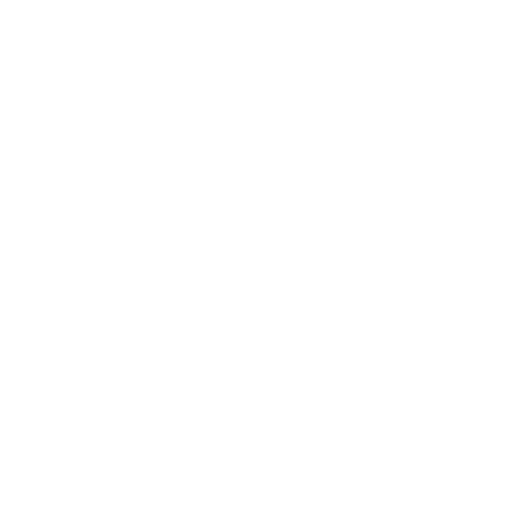
t = 0.00 s
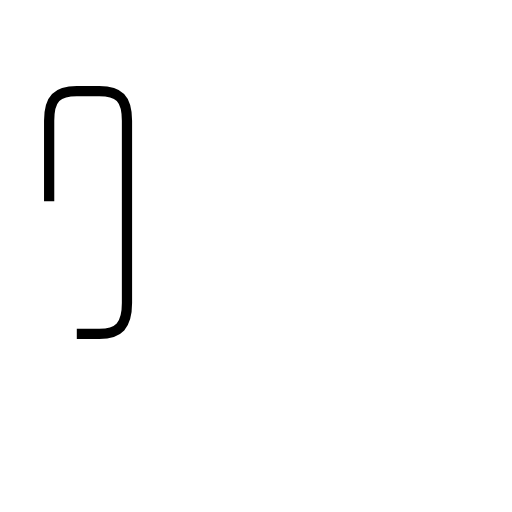
t = 1.32 s
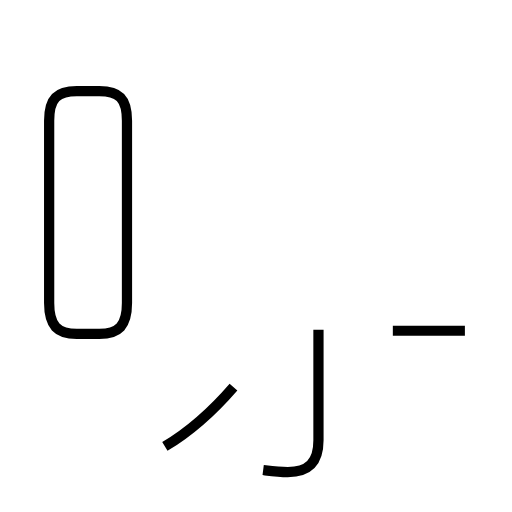
t = 2.78 s
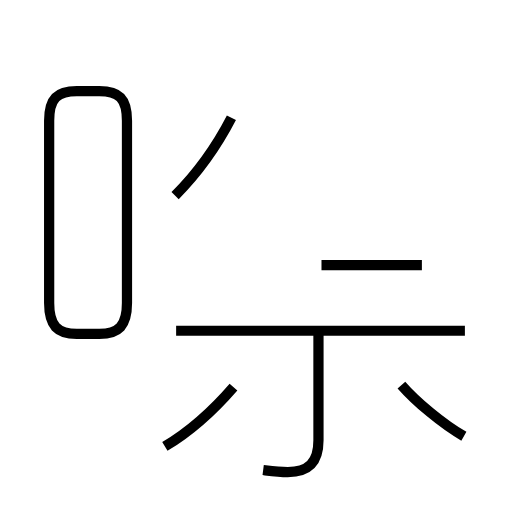
t = 4.23 s
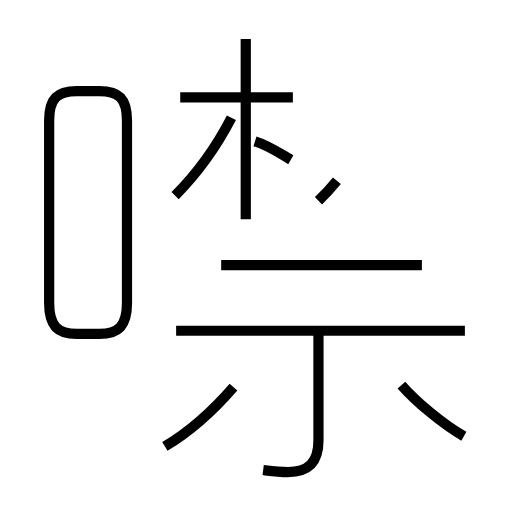
t = 5.58 s
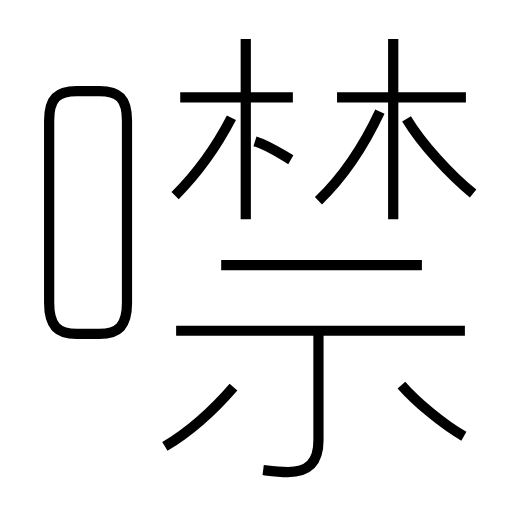
t = 7.02 s

The animated SVG that drew these frames (rendered in a browser with its animation timeline set to each time). Animation: 14 SMIL elements (animate=14); one cycle of 7.02 s.

<?xml version='1.0' encoding='utf-8'?>
<svg viewBox="0.0 -6.0 50.0 50.0" version="1.1" xmlns="http://www.w3.org/2000/svg"><rect x="-1000" y="-1000" width="2000" height="2000" stroke="white" fill="white" /><g style="fill:none;stroke:#000000;stroke-width:1"><path d="M 7.5 -11.4 L 9.7 -11.4 C 11.6 -11.4 12.4 -12.2 12.4 -14.4 L 12.4 -32.2 C 12.4 -34.4 11.6 -35.1 9.7 -35.1 L 7.5 -35.1 C 5.6 -35.1 4.8 -34.4 4.8 -32.2 L 4.8 -14.4 C 4.8 -12.2 5.6 -11.4 7.5 -11.4 Z " transform="translate(0.0 38.0)" stroke-dasharray="58.67138327091383" stroke-dashoffset="58.67138327091383"><animate attributeName="stroke-dashoffset" from="58.67138327091383" to="0" dur="1.7601414981274148s" begin="0s; anim_end.end" fill="freeze" id="anim0" /></path><path d="M 16.1 -0.4 C 18.6 -1.9 20.9 -4.0 22.8 -6.2 " transform="translate(0.0 38.0)" stroke-dasharray="8.898116460256222" stroke-dashoffset="8.898116460256222"><animate attributeName="stroke-dashoffset" from="8.898116460256222" to="0" dur="0.26694349380768667s" begin="anim0.end" fill="freeze" id="anim1" /></path><path d="M 25.7 1.9 C 26.5 2.0 27.2 2.1 28.1 2.1 C 30.1 2.1 31.1 1.2 31.1 -1.0 L 31.1 -11.8 " transform="translate(0.0 38.0)" stroke-dasharray="18.193199528790405" stroke-dashoffset="18.193199528790405"><animate attributeName="stroke-dashoffset" from="18.193199528790405" to="0" dur="0.5457959858637121s" begin="anim1.end" fill="freeze" id="anim2" /></path><path d="M 45.4 -11.7 L 17.2 -11.7 " transform="translate(0.0 38.0)" stroke-dasharray="28.2" stroke-dashoffset="28.2"><animate attributeName="stroke-dashoffset" from="28.2" to="0" dur="0.846s" begin="anim2.end" fill="freeze" id="anim3" /></path><path d="M 45.3 -1.4 C 43.2 -2.6 40.6 -4.8 39.2 -6.4 " transform="translate(0.0 38.0)" stroke-dasharray="7.916031191213625" stroke-dashoffset="7.916031191213625"><animate attributeName="stroke-dashoffset" from="7.916031191213625" to="0" dur="0.23748093573640874s" begin="anim3.end" fill="freeze" id="anim4" /></path><path d="M 17.1 -24.9 C 19.1 -26.9 21.1 -29.6 22.6 -32.5 " transform="translate(0.0 38.0)" stroke-dasharray="9.416607368030377" stroke-dashoffset="9.416607368030377"><animate attributeName="stroke-dashoffset" from="9.416607368030377" to="0" dur="0.28249822104091127s" begin="anim4.end" fill="freeze" id="anim5" /></path><path d="M 41.2 -18.1 L 21.6 -18.1 " transform="translate(0.0 38.0)" stroke-dasharray="19.6" stroke-dashoffset="19.6"><animate attributeName="stroke-dashoffset" from="19.6" to="0" dur="0.588s" begin="anim5.end" fill="freeze" id="anim6" /></path><path d="M 24.0 -22.6 L 24.0 -40.2 " transform="translate(0.0 38.0)" stroke-dasharray="17.6" stroke-dashoffset="17.6"><animate attributeName="stroke-dashoffset" from="17.6" to="0" dur="0.528s" begin="anim6.end" fill="freeze" id="anim7" /></path><path d="M 28.4 -28.4 C 27.2 -29.1 26.2 -29.8 24.9 -30.2 " transform="translate(0.0 38.0)" stroke-dasharray="3.946475550264381" stroke-dashoffset="3.946475550264381"><animate attributeName="stroke-dashoffset" from="3.946475550264381" to="0" dur="0.11839426650793143s" begin="anim7.end" fill="freeze" id="anim8" /></path><path d="M 28.6 -34.5 L 17.6 -34.5 " transform="translate(0.0 38.0)" stroke-dasharray="11.0" stroke-dashoffset="11.0"><animate attributeName="stroke-dashoffset" from="11.0" to="0" dur="0.32999999999999996s" begin="anim8.end" fill="freeze" id="anim9" /></path><path d="M 31.1 -24.4 C 33.5 -26.7 35.6 -29.9 37.1 -33.1 " transform="translate(0.0 38.0)" stroke-dasharray="10.6249722720226" stroke-dashoffset="10.6249722720226"><animate attributeName="stroke-dashoffset" from="10.6249722720226" to="0" dur="0.318749168160678s" begin="anim9.end" fill="freeze" id="anim10" /></path><path d="M 38.4 -22.6 L 38.4 -40.2 " transform="translate(0.0 38.0)" stroke-dasharray="17.6" stroke-dashoffset="17.6"><animate attributeName="stroke-dashoffset" from="17.6" to="0" dur="0.528s" begin="anim10.end" fill="freeze" id="anim11" /></path><path d="M 46.2 -25.1 C 44.0 -26.9 41.2 -29.9 39.7 -32.4 " transform="translate(0.0 38.0)" stroke-dasharray="9.81411531335787" stroke-dashoffset="9.81411531335787"><animate attributeName="stroke-dashoffset" from="9.81411531335787" to="0" dur="0.2944234594007361s" begin="anim11.end" fill="freeze" id="anim12" /></path><path d="M 45.5 -34.5 L 32.9 -34.5" transform="translate(0.0 38.0)" stroke-dasharray="12.600000000000001" stroke-dashoffset="12.600000000000001"><animate attributeName="stroke-dashoffset" from="12.600000000000001" to="0" dur="0.378s" begin="anim12.end" fill="freeze" id="anim_end" /></path></g></svg>
